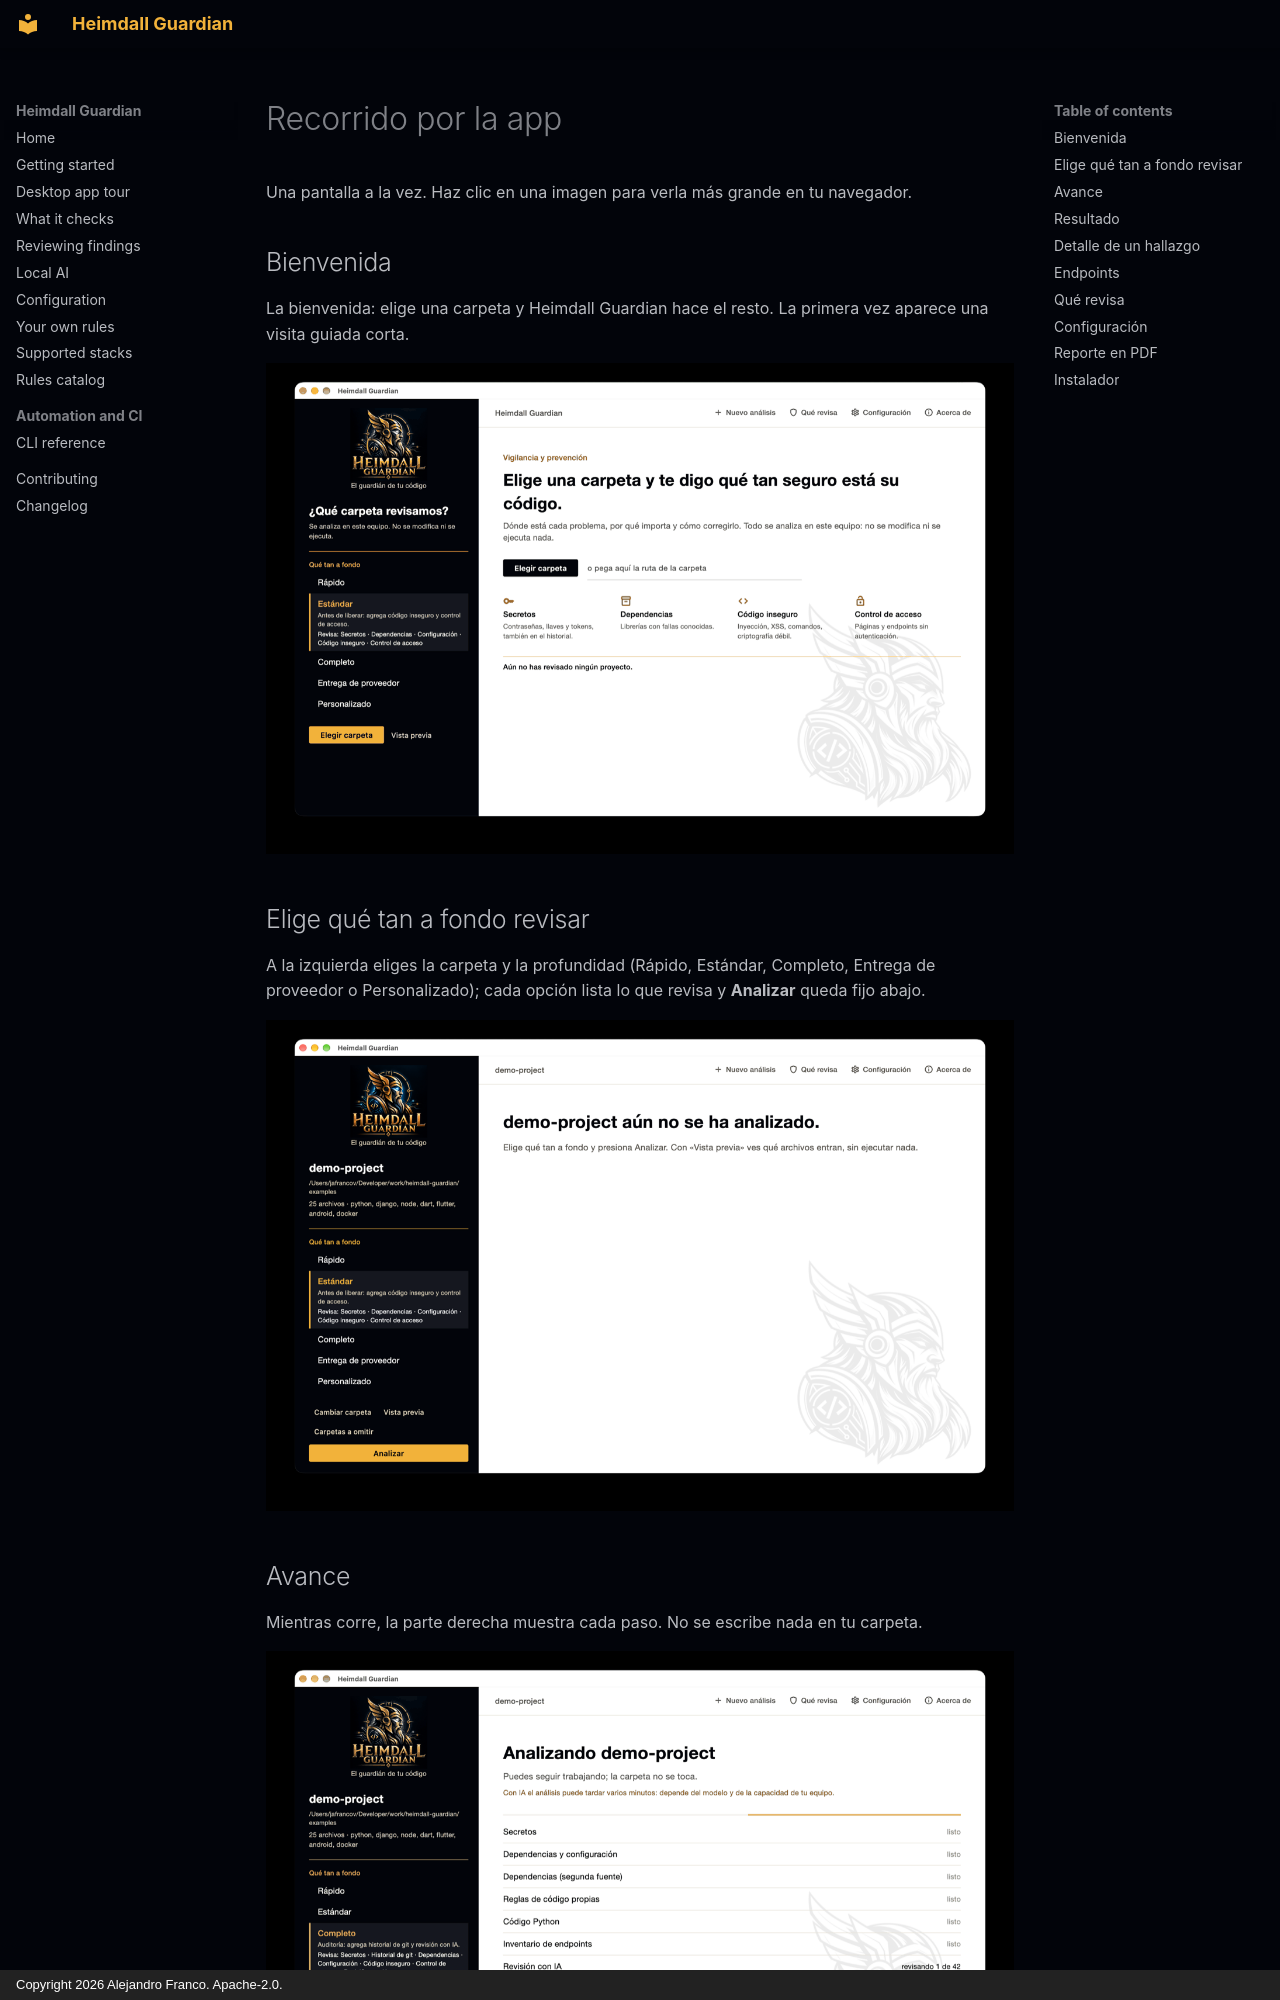

repository: jafrancov/heimdall-guardian · page: app-tour.es/index.html · generator: mkdocs · copyright: Copyright 2026 Alejandro Franco. Apache-2.0.

# Recorrido por la app

Una pantalla a la vez. Haz clic en una imagen para verla más grande en tu navegador.

## Bienvenida

La bienvenida: elige una carpeta y Heimdall Guardian hace el resto. La primera vez aparece una visita guiada corta.

[![Pantalla de bienvenida con el logo de Heimdall y el botón para elegir una carpeta](assets/screenshots/01-welcome-es.png)](assets/screenshots/01-welcome-es.png)

## Elige qué tan a fondo revisar

A la izquierda eliges la carpeta y la profundidad (Rápido, Estándar, Completo, Entrega de proveedor o Personalizado); cada opción lista lo que revisa y **Analizar** queda fijo abajo.

[![Panel izquierdo con las cinco opciones de profundidad y Estándar seleccionada](assets/screenshots/02-profile-es.png)](assets/screenshots/02-profile-es.png)
